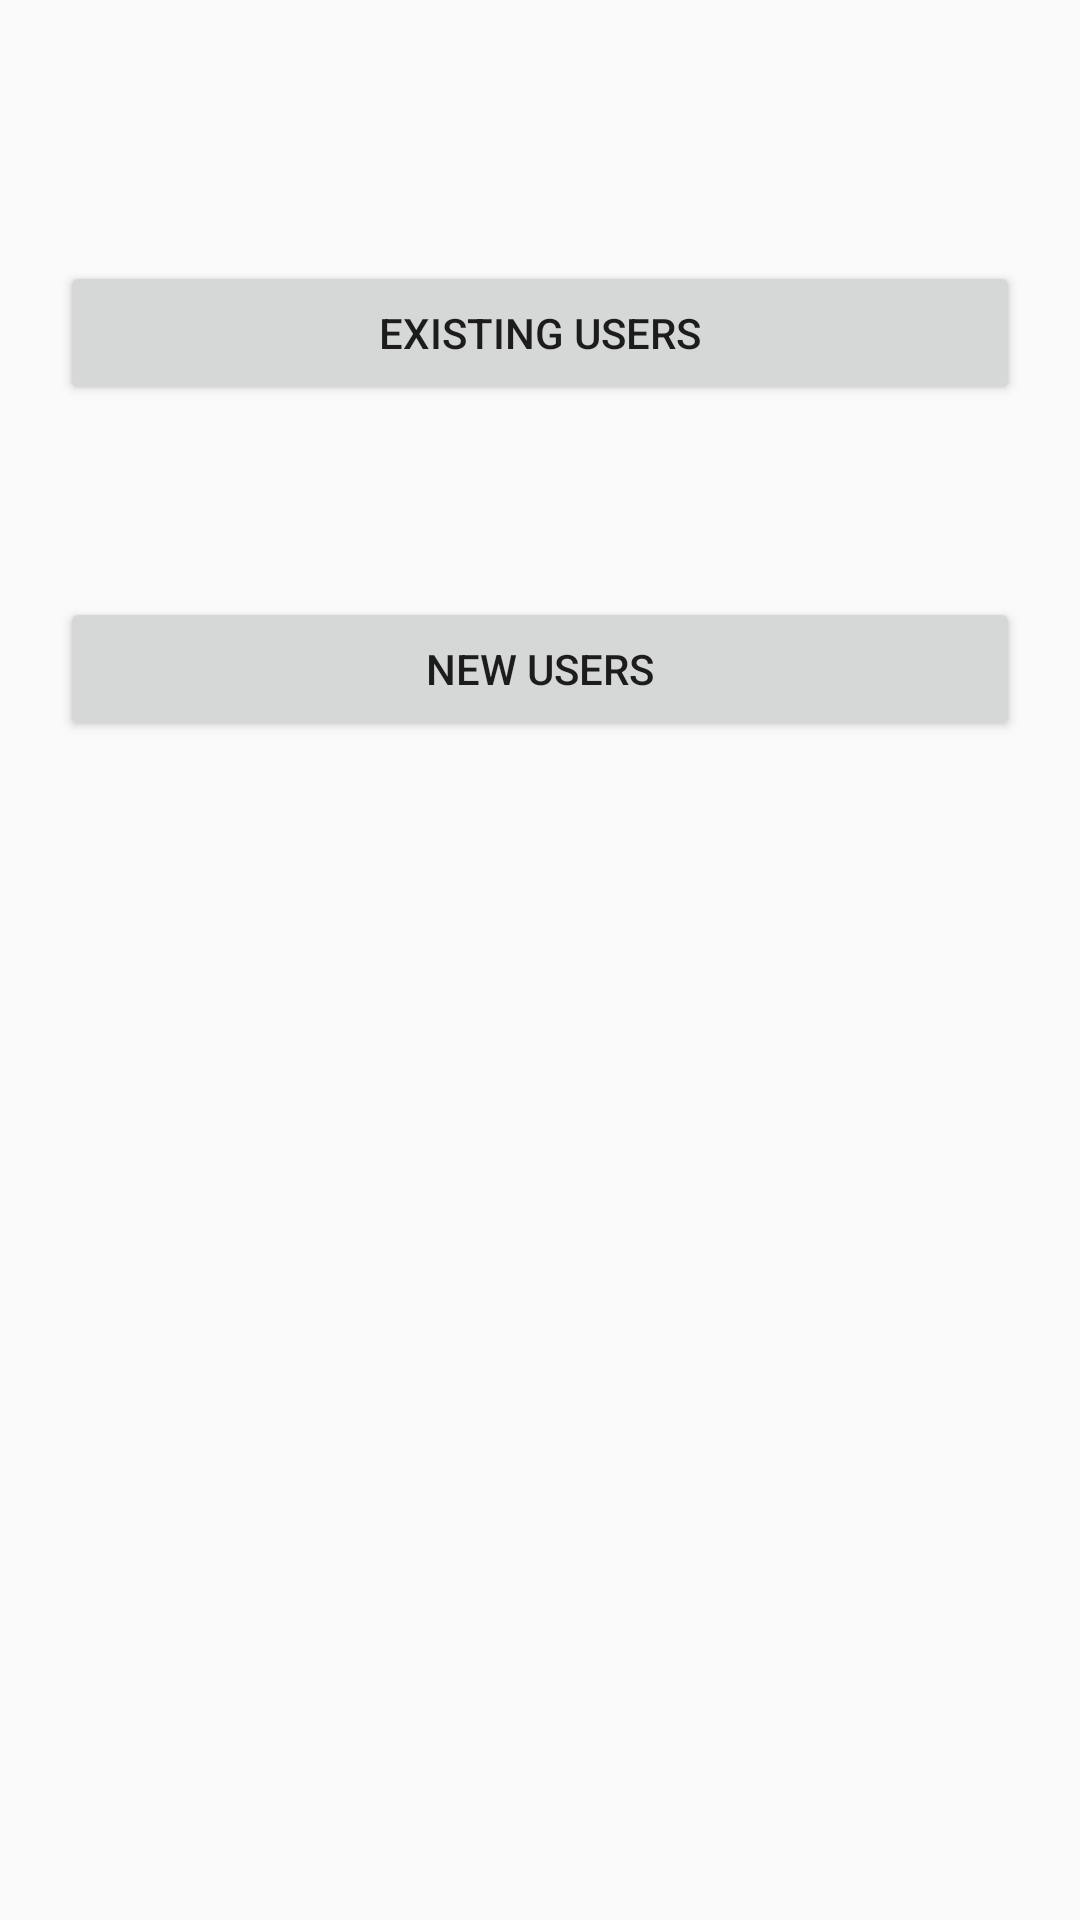

Here is an Android app screen rendered from its layout file. Give the layout XML and the strings, colors and styles it references.
<!-- AndroidManifest.xml: application theme AppTheme -->
<!-- res/layout/activity_main.xml -->
<?xml version="1.0" encoding="utf-8"?>
<RelativeLayout xmlns:android="http://schemas.android.com/apk/res/android"
    xmlns:app="http://schemas.android.com/apk/res-auto"
    xmlns:tools="http://schemas.android.com/tools"
    android:layout_width="match_parent"
    android:layout_height="match_parent"
    android:padding="20dp"
    tools:context="lab3_email.tutorial.cs5511.com.lab3email.MainActivity">

    <Button
        android:id="@+id/exUser"
        android:layout_width="match_parent"
        android:layout_height="wrap_content"
        android:layout_alignParentTop="true"
        android:layout_centerHorizontal="true"
        android:layout_marginTop="67dp"
        android:text="Existing Users" />

    <Button
        android:id="@+id/newUser"
        android:layout_width="match_parent"
        android:layout_height="wrap_content"
        android:layout_below="@+id/exUser"
        android:layout_centerHorizontal="true"
        android:layout_marginTop="64dp"
        android:text="New Users" />

</RelativeLayout>
<!-- resources referenced by this layout -->
<resources>
  <style name="AppTheme" parent="Theme.AppCompat.Light.DarkActionBar">
          
          <item name="colorPrimary">@color/maincolorPrimary</item>
          <item name="colorPrimaryDark">@color/maincolorPrimaryDark</item>
          <item name="colorAccent">@color/maincolorAccent</item>
      </style>
  <color name="maincolorPrimary">#B22222</color>
  <color name="maincolorPrimaryDark">#8B0000</color>
  <color name="maincolorAccent">#FFD700</color>
</resources>
